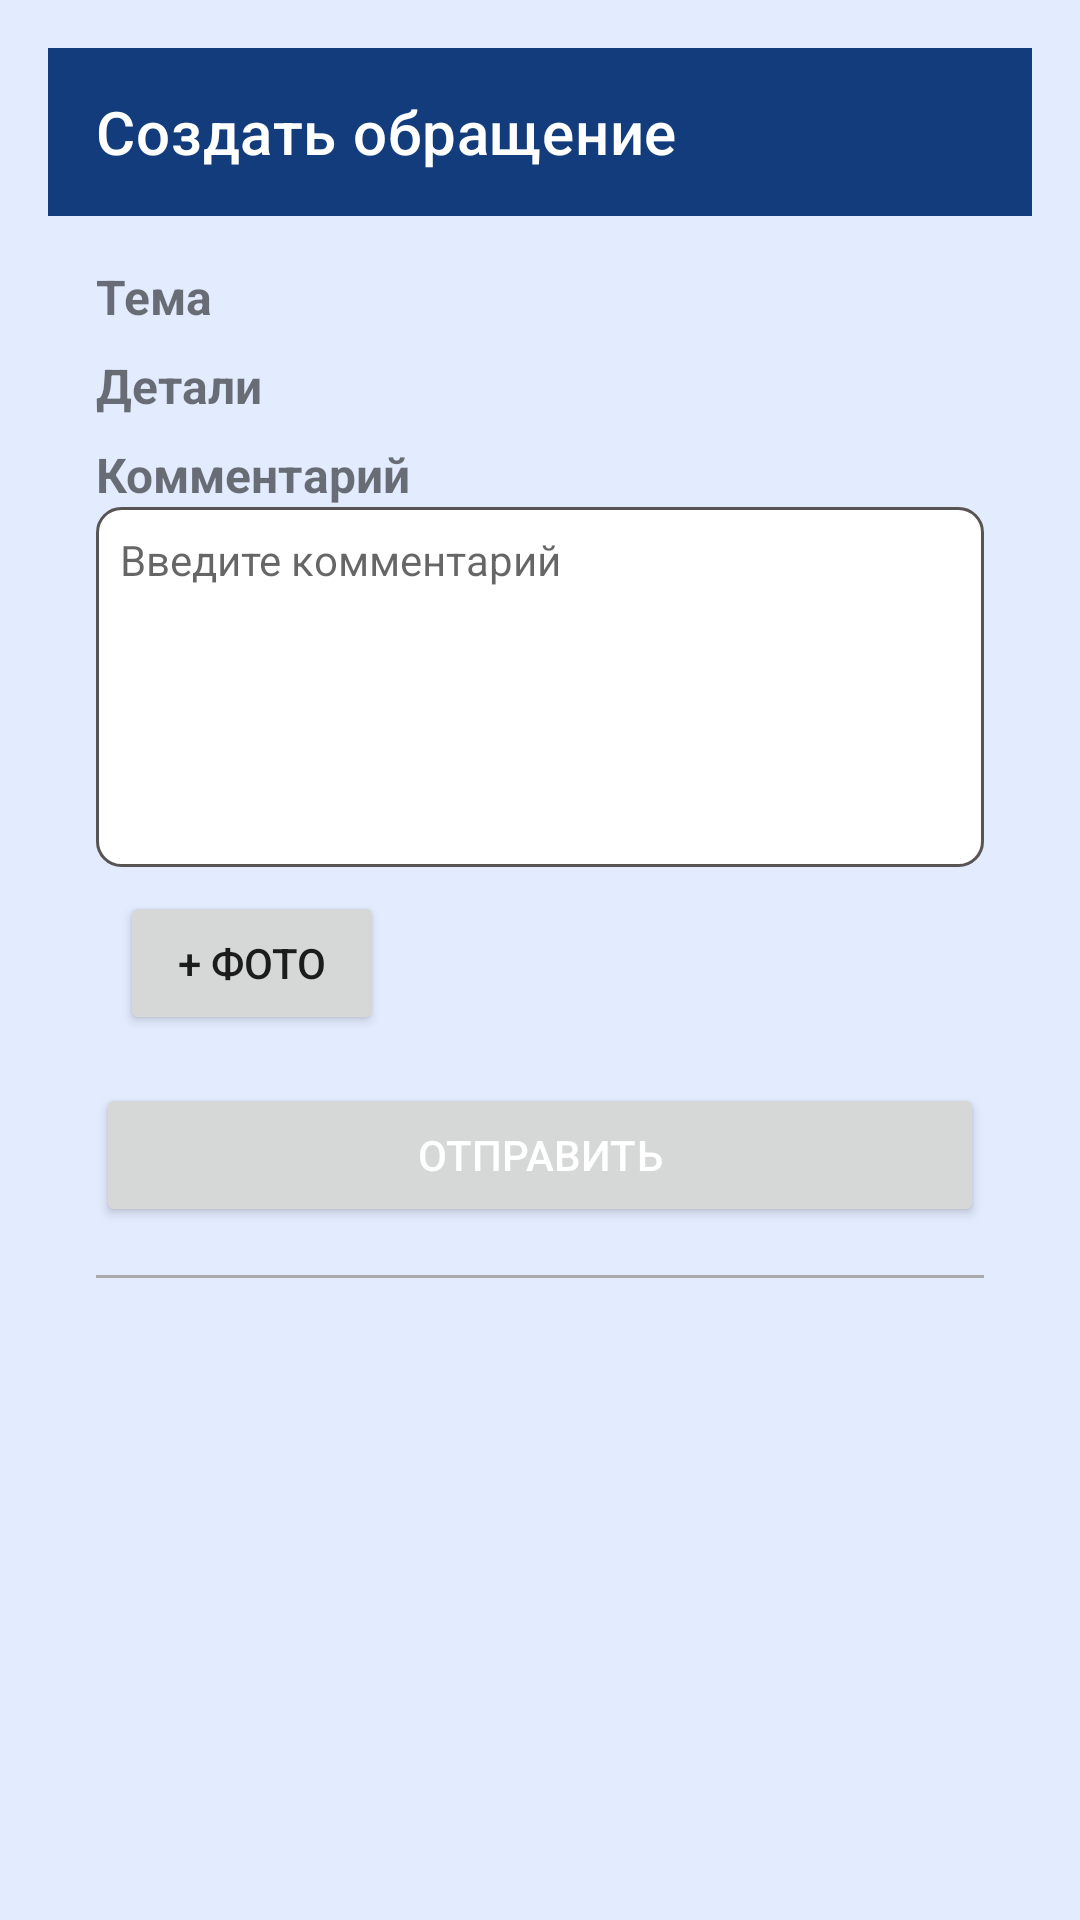

This screen was rendered from an Android layout file. Write that file and the resources it references.
<!-- AndroidManifest.xml: application theme Theme.MtsApplication -->
<!-- res/layout/fragment_requests.xml -->
<?xml version="1.0" encoding="utf-8"?>
<LinearLayout xmlns:android="http://schemas.android.com/apk/res/android"
    xmlns:app="http://schemas.android.com/apk/res-auto"
    android:layout_width="match_parent"
    android:layout_height="match_parent"
    android:orientation="vertical"
    android:layout_centerHorizontal="true"
    android:background="@color/blue_light"
    android:padding="16sp">

    
    <androidx.appcompat.widget.Toolbar
        android:id="@+id/toolbar"
        android:layout_width="match_parent"
        android:layout_height="?attr/actionBarSize"
        android:background="@color/blue_dark"
        app:title="Создать обращение"
        app:titleTextColor="@android:color/white"
        app:popupTheme="@style/ThemeOverlay.AppCompat.Dark" />

    
    <ScrollView
        android:layout_width="match_parent"
        android:layout_height="625sp"
        android:padding="16sp">

        <LinearLayout
            android:layout_width="match_parent"
            android:layout_height="wrap_content"
            android:orientation="vertical">

            
            <TextView
                android:layout_width="match_parent"
                android:layout_height="wrap_content"
                android:text="Тема"
                android:textSize="16sp"
                android:textStyle="bold" />

            <Spinner
                android:id="@+id/spinner_theme"
                android:layout_width="match_parent"
                android:layout_height="wrap_content"
                android:popupBackground="@android:color/white"
                android:background="@drawable/bg_spinner" />

            
            <TextView
                android:layout_width="match_parent"
                android:layout_height="wrap_content"
                android:layout_marginTop="8sp"
                android:text="Детали"
                android:textSize="16sp"
                android:textStyle="bold" />

            <Spinner
                android:id="@+id/spinner_details"
                android:layout_width="match_parent"
                android:layout_height="wrap_content"
                android:popupBackground="@android:color/white"
                android:background="@drawable/bg_spinner" />

            
            <TextView
                android:layout_width="match_parent"
                android:layout_height="wrap_content"
                android:layout_marginTop="8sp"
                android:text="Комментарий"
                android:textSize="16sp"
                android:textStyle="bold" />

            <EditText
                android:id="@+id/edit_comment"
                android:layout_width="match_parent"
                android:layout_height="120sp"
                android:background="@drawable/bg_edittext"
                android:textColor="@android:color/black"
                android:gravity="top"
                android:hint="Введите комментарий"
                android:maxLength="1000"
                android:padding="8sp"
                android:textSize="14sp" />

            
            <LinearLayout
                android:layout_width="match_parent"
                android:layout_height="wrap_content"
                android:layout_marginTop="8sp"
                android:orientation="horizontal">

                <ImageView
                    android:id="@+id/image_preview"
                    android:layout_width="80sp"
                    android:layout_height="80sp"
                    android:scaleType="centerCrop"
                    android:src="@drawable/bg_sample_photo"
                    android:visibility="gone" />

                <Button
                    android:id="@+id/button_add_photo"
                    android:layout_width="wrap_content"
                    android:layout_height="wrap_content"
                    android:layout_marginStart="8sp"
                    android:text="+ фото" />
            </LinearLayout>

            
            <Button
                android:id="@+id/button_send"
                android:layout_width="match_parent"
                android:layout_height="wrap_content"
                android:layout_marginTop="16sp"
                android:text="Отправить"
                android:textColor="@android:color/white" />

            
            <View
                android:layout_width="match_parent"
                android:layout_height="1dp"
                android:background="@android:color/darker_gray"
                android:layout_marginTop="16sp"/>


        </LinearLayout>
    </ScrollView>

</LinearLayout>
<!-- resources referenced by this layout -->
<resources>
  <color name="blue_dark">#123C7B</color>
  <color name="blue_light">#E3ECFF</color>
  <!-- drawable bg_edittext (drawable) -->
  <?xml version="1.0" encoding="utf-8"?>
  <shape xmlns:android="http://schemas.android.com/apk/res/android"
      android:shape="rectangle">
  
      <solid android:color="@android:color/white"/>
      <corners android:radius="8dp"/>
      <stroke android:width="1dp" android:color="@color/grey"/>
      <padding android:left="12dp" android:right="12dp" android:top="8dp" android:bottom="8dp"/>
  </shape>
  <!-- drawable bg_sample_photo (drawable) -->
  <?xml version="1.0" encoding="utf-8"?>
  <shape xmlns:android="http://schemas.android.com/apk/res/android"
      android:shape="rectangle">
  
      <solid android:color="@color/grey"/>
      <size android:width="80dp" android:height="80dp"/>
      <corners android:radius="8dp"/>
  
  </shape>
  <!-- drawable bg_spinner (drawable) -->
  <?xml version="1.0" encoding="utf-8"?>
  <shape xmlns:android="http://schemas.android.com/apk/res/android"
      android:shape="rectangle">
  
      <solid android:color="@android:color/white"/>
      <corners android:radius="8dp"/>
      <stroke android:width="1dp" android:color="@color/blue_dark"/>
      <padding android:left="8dp" android:right="8dp"/>
  </shape>
  <style name="Theme.MtsApplication" parent="Theme.MaterialComponents.DayNight.NoActionBar">
          <item name="android:windowNoTitle">true</item>
          <item name="windowActionBar">false</item>
          
          <item name="colorPrimary">@color/purple_500</item>
          <item name="colorPrimaryVariant">@color/purple_700</item>
          <item name="colorOnPrimary">@color/white</item>
          
          <item name="colorSecondary">@color/teal_200</item>
          <item name="colorSecondaryVariant">@color/teal_700</item>
          <item name="colorOnSecondary">@color/black</item>
          
          <item name="android:statusBarColor">?attr/colorPrimaryVariant</item>
      </style>
  <color name="grey">#595454</color>
  <color name="purple_500">#FF6200EE</color>
  <color name="purple_700">#FF3700B3</color>
  <color name="white">#FFFFFFFF</color>
  <color name="teal_200">#FF03DAC5</color>
  <color name="teal_700">#FF018786</color>
  <color name="black">#FF000000</color>
</resources>
